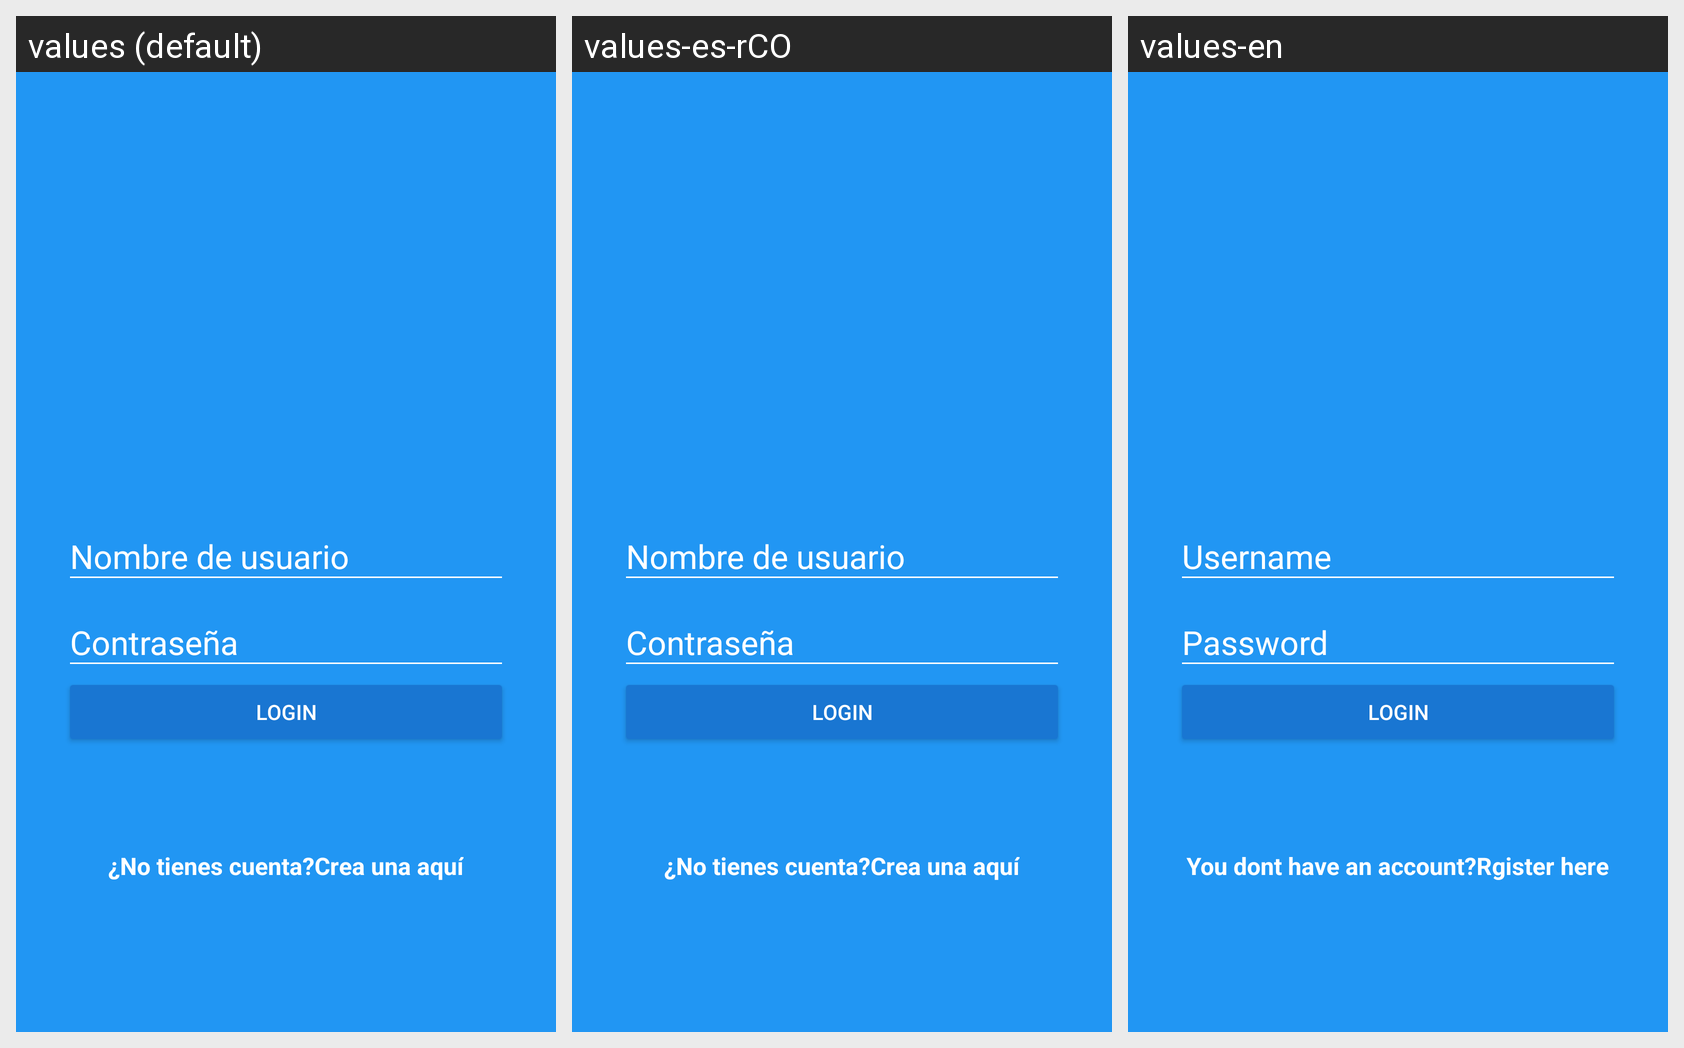

The same Android screen rendered under several of its app's locales, left to right. List the strings drawn on it with the default value and each locale's translation.
Android screen res/layout/activity_login.xml rendered under 3 locales, left to right: values (default), values-es-rCO, values-en. Device: Nexus 5 (rendered at 1080×1920; each locale shown at half size, 540×960, under a caption strip naming it); theme AppTheme.
Strings drawn on this screen, with the default value and each locale's value (text and hints the layout hard-codes appear in the picture but are not listed):

hint_user_name
  values: Nombre de usuario
  values-es-rCO: Nombre de usuario
  values-en: Username

hint_password
  values: Contraseña
  values-es-rCO: Contraseña
  values-en: Password

text_button_login
  values: LOGIN
  values-es-rCO: LOGIN
  values-en: LOGIN

dont_have_account
  values: ¿No tienes cuenta?
  values-es-rCO: ¿No tienes cuenta?
  values-en: You dont have an account?

create_here
  values: Crea una aquí
  values-es-rCO: Crea una aquí
  values-en: Rgister here
